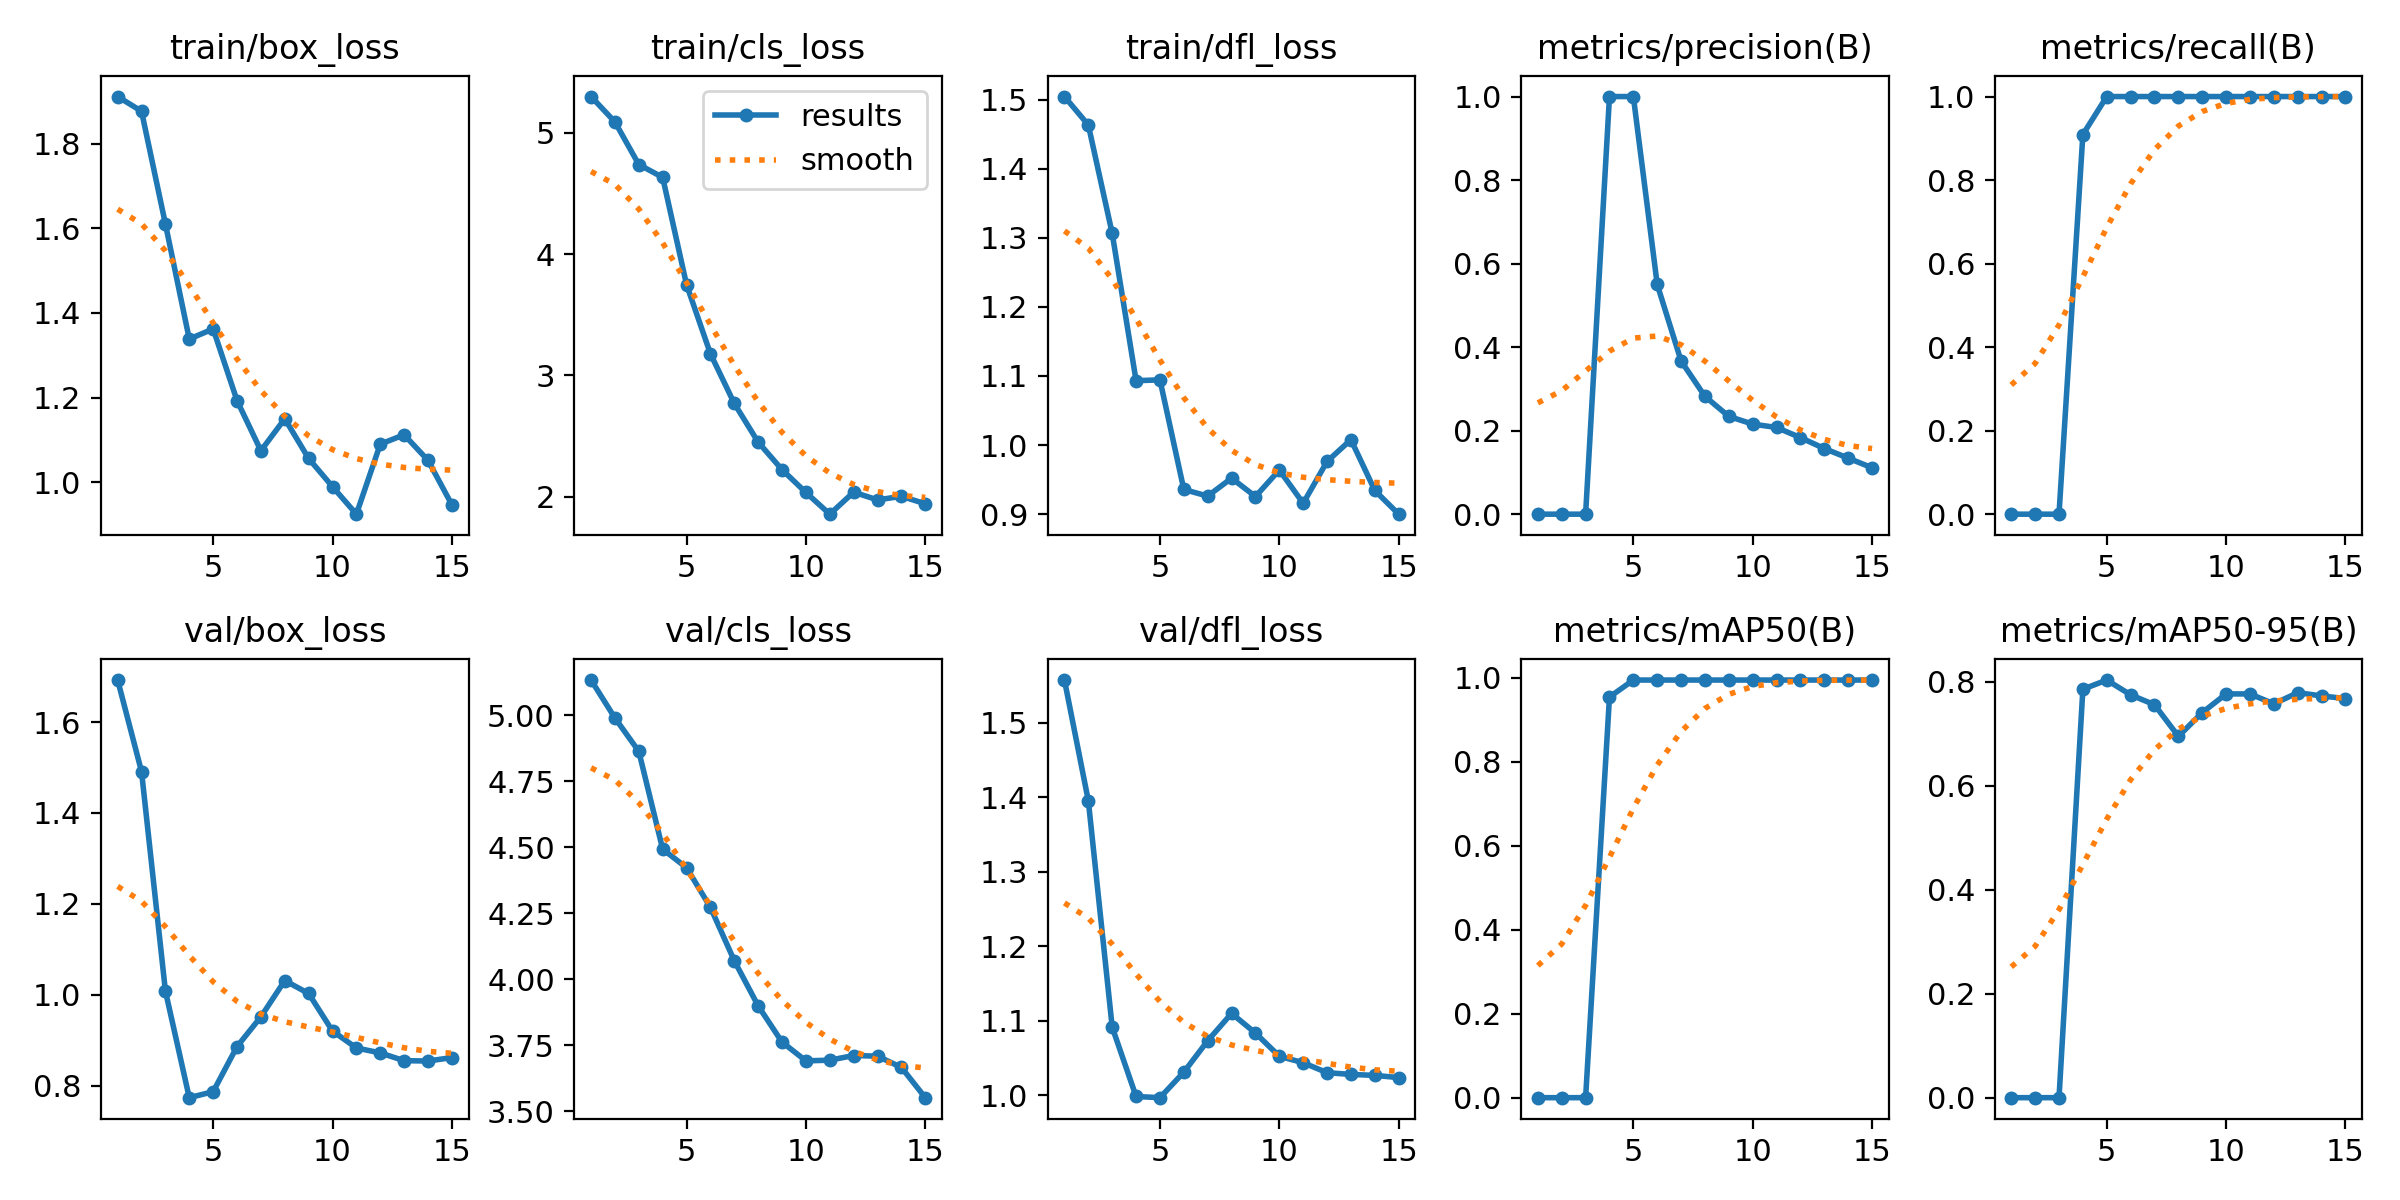

The data file committed next to this chart (first rows):
epoch, time, train/box_loss, train/cls_loss, train/dfl_loss, metrics/precision(B), metrics/recall(B), metrics/mAP50(B), metrics/mAP50-95(B), val/box_loss, val/cls_loss, val/dfl_loss, lr/pg0, lr/pg1, lr/pg2
1, 13.13, 1.911, 5.297, 1.504, 0, 0, 0, 0, 1.692, 5.134, 1.557, 1.5e-05, 1.5e-05, 1.5e-05
2, 25.05, 1.877, 5.088, 1.463, 0, 0, 0, 0, 1.491, 4.99, 1.395, 3.269e-05, 3.269e-05, 3.269e-05
3, 37.24, 1.61, 4.737, 1.306, 0, 0, 0, 0, 1.008, 4.864, 1.091, 4.774e-05, 4.774e-05, 4.774e-05
4, 49.09, 1.338, 4.631, 1.093, 1, 0.9091, 0.9545, 0.7857, 0.7734, 4.493, 0.9983, 6.015e-05, 6.015e-05, 6.015e-05
5, 61.37, 1.362, 3.747, 1.094, 1, 1, 0.995, 0.8034, 0.7865, 4.423, 0.9967, 6.992e-05, 6.992e-05, 6.992e-05
6, 73.64, 1.193, 3.179, 0.9358, 0.55, 1, 0.995, 0.775, 0.8858, 4.273, 1.031, 7.705e-05, 7.705e-05, 7.705e-05
7, 85.96, 1.074, 2.769, 0.9262, 0.3667, 1, 0.995, 0.7559, 0.9513, 4.07, 1.073, 8.154e-05, 8.154e-05, 8.154e-05
8, 98.02, 1.15, 2.451, 0.9522, 0.2821, 1, 0.995, 0.6952, 1.031, 3.899, 1.11, 8.339e-05, 8.339e-05, 8.339e-05
9, 109.9, 1.056, 2.224, 0.9256, 0.234, 1, 0.995, 0.7408, 1.003, 3.762, 1.083, 8.26e-05, 8.26e-05, 8.26e-05
10, 122, 0.9892, 2.036, 0.9639, 0.2157, 1, 0.995, 0.7768, 0.92, 3.691, 1.052, 7.917e-05, 7.917e-05, 7.917e-05
11, 134, 0.9242, 1.858, 0.9158, 0.2076, 1, 0.995, 0.7767, 0.8828, 3.693, 1.044, 7.31e-05, 7.31e-05, 7.31e-05
12, 146.3, 1.09, 2.039, 0.9763, 0.1833, 1, 0.995, 0.7577, 0.8718, 3.711, 1.03, 6.439e-05, 6.439e-05, 6.439e-05
13, 158.8, 1.112, 1.975, 1.008, 0.1571, 1, 0.995, 0.7791, 0.8548, 3.709, 1.028, 5.304e-05, 5.304e-05, 5.304e-05
14, 171.1, 1.051, 2.005, 0.9343, 0.1341, 1, 0.995, 0.7729, 0.854, 3.666, 1.027, 3.905e-05, 3.905e-05, 3.905e-05
15, 182.7, 0.9464, 1.943, 0.9, 0.1111, 1, 0.995, 0.7678, 0.8616, 3.551, 1.024, 2.242e-05, 2.242e-05, 2.242e-05
